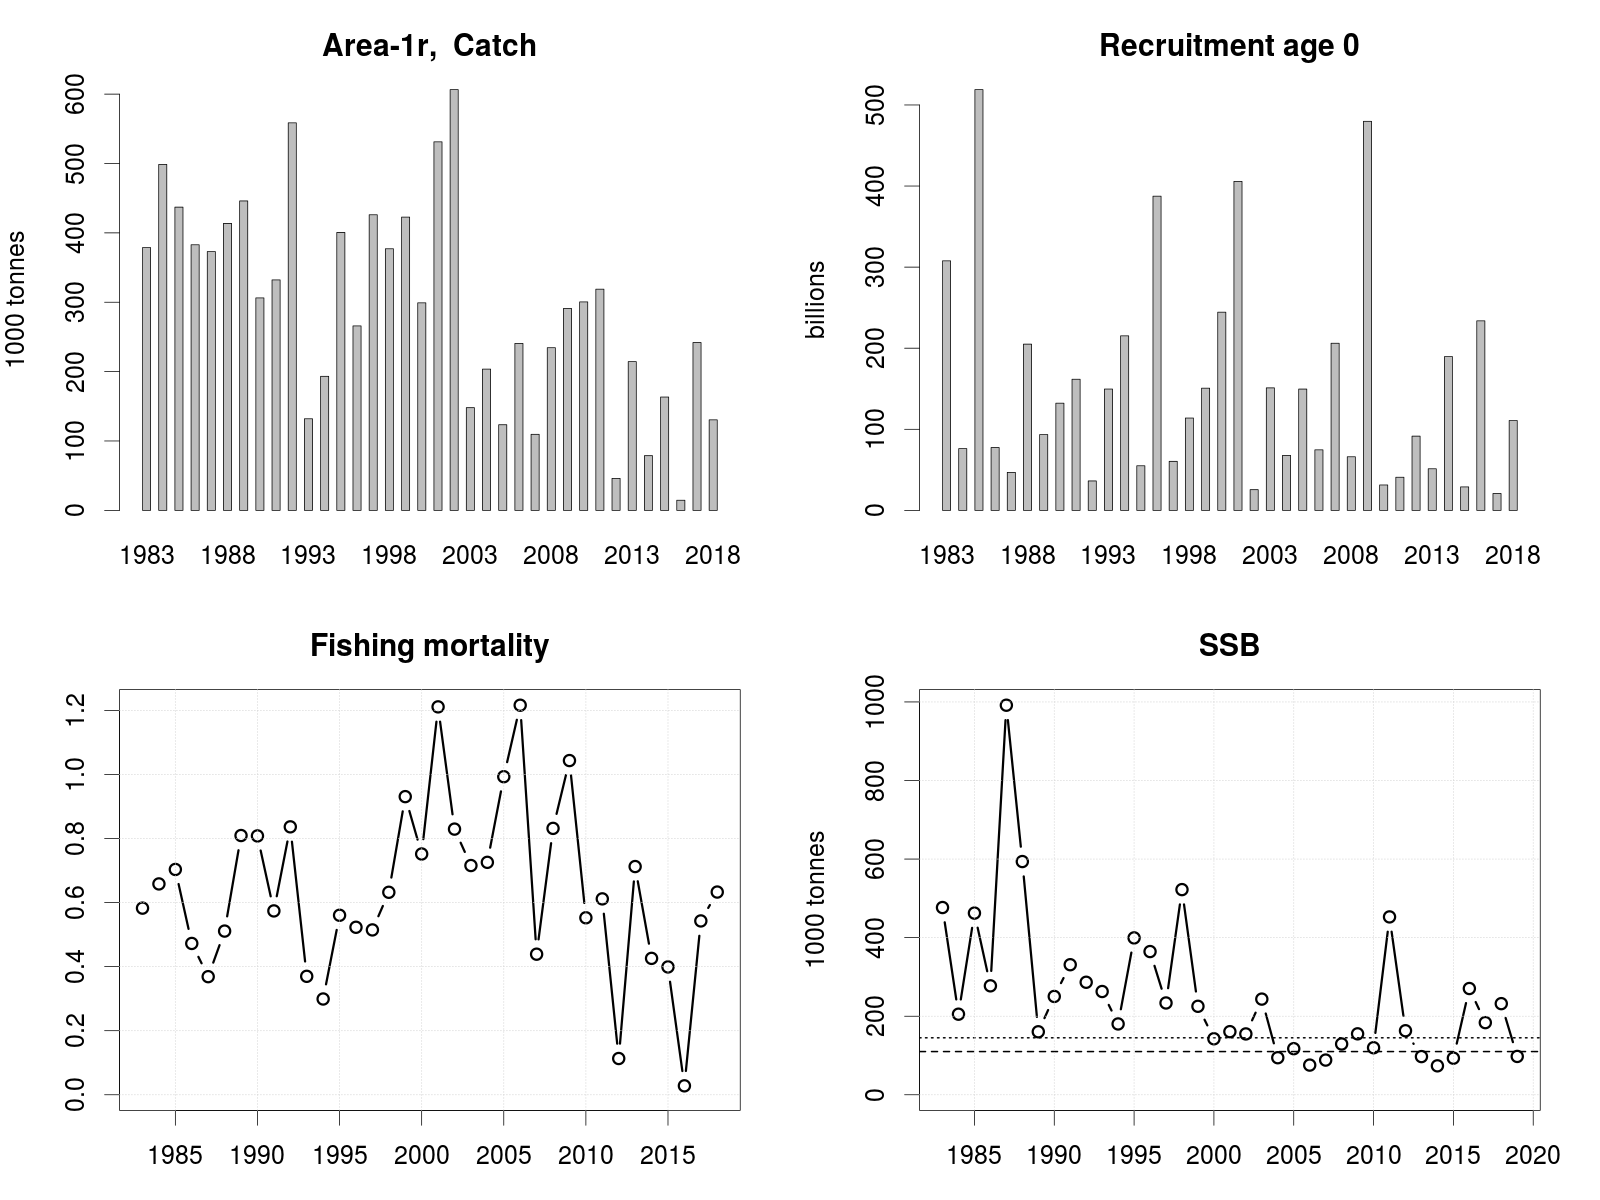

The table this chart was drawn from, first rows:
Year, Recruits (thousands), TSB (tonnes), SSB (tonnes), Yield (tonnes), Mean F1-2
1983, 307788940, 646348, 476651, 378795, 0.583
1984, 76137731, 1190137, 205120, 498626, 0.658
1985, 518903782, 793723, 462475, 437114, 0.703
1986, 77487239, 1894425, 277318, 382844, 0.472
1987, 46882106, 1533915, 991639, 373021, 0.369
1988, 205020569, 795387, 593692, 413646, 0.511
1989, 93494115, 753101, 160386, 446028, 0.809
1990, 132179278, 656341, 250302, 306240, 0.808
1991, 161729278, 950504, 331092, 332204, 0.574
1992, 36290504, 1042358, 286424, 558599, 0.836
1993, 149626901, 461536, 262868, 132024, 0.37
1994, 215287200, 675313, 180299, 193241, 0.299
1995, 54970811, 1429381, 399344, 400588, 0.56
1996, 387500177, 603306, 364563, 265869, 0.523
1997, 60463912, 1851447, 233685, 426089, 0.515
1998, 113895397, 844877, 522264, 377073, 0.632
1999, 150715682, 567762, 225231, 422718, 0.931
2000, 244416799, 662828, 142560, 299167, 0.752
2001, 405753839, 781692, 160696, 531265, 1.211
2002, 25513347, 1428825, 154898, 606466, 0.829
2003, 151084872, 342920, 243553, 148039, 0.716
2004, 67761205, 478922, 94316, 203646, 0.726
2005, 149596865, 356073, 117296, 123422, 0.993
2006, 74627342, 530434, 75553, 240646, 1.216
2007, 206138390, 308942, 88325, 109624, 0.439
2008, 66094286, 758791, 129277, 234447, 0.832
2009, 479825121, 386188, 155144, 290995, 1.043
2010, 31323361, 1646975, 119713, 300508, 0.552
2011, 40855032, 643056, 452799, 318840, 0.612
2012, 91537450, 295400, 163016, 46117, 0.113
2013, 51269268, 309657, 97198, 214359, 0.712
2014, 189591428, 211182, 73678, 78830, 0.426
2015, 28959260, 645626, 93178, 163381, 0.399
2016, 233749166, 409101, 270485, 14613, 0.028
2017, 20794938, 852929, 183633, 241916, 0.543
2018, 110802852, 331641, 231976, 130460, 0.633
2019, NA, NA, 97593, NA, NA
arith. mean, 151613012, 779751, 253196, 295596, 0.637
geo. mean, 107950728, NA, NA, NA, NA
